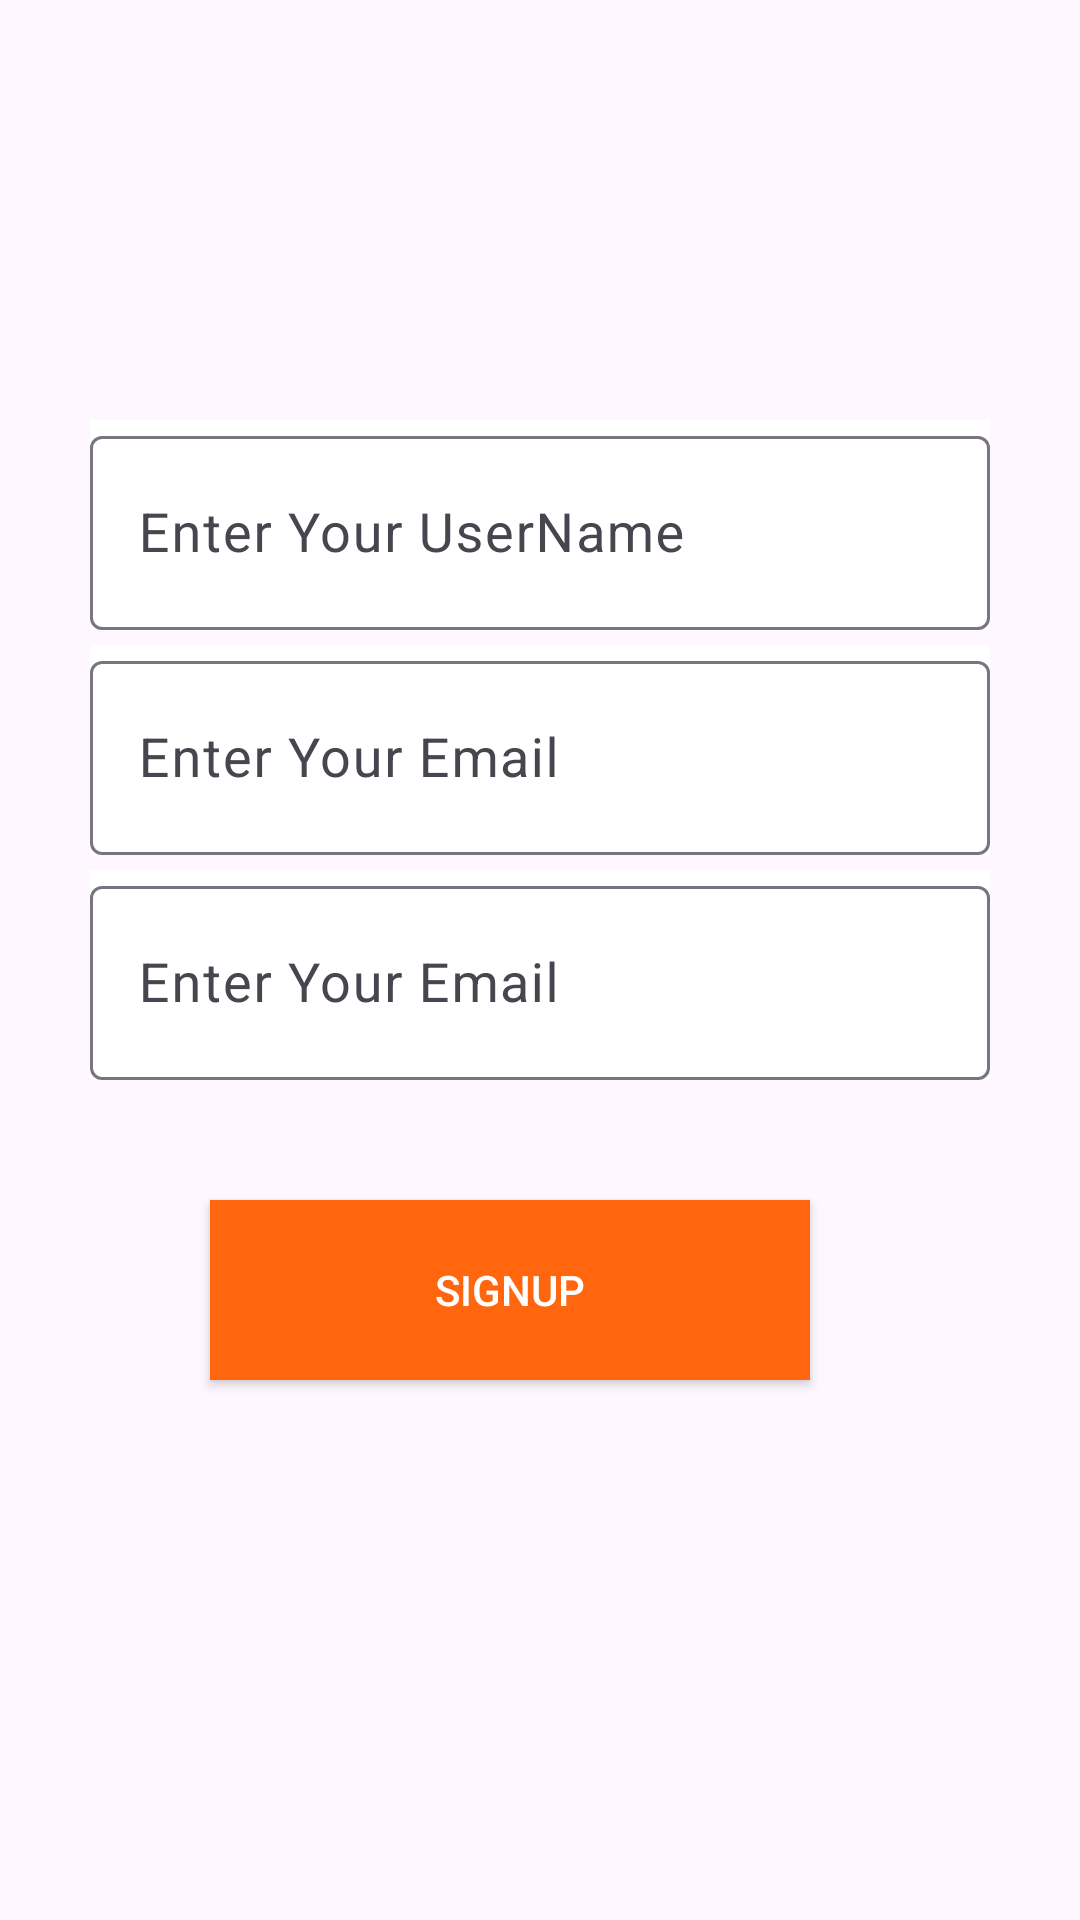

Here is an Android app screen rendered from its layout file. Give the layout XML and the strings, colors and styles it references.
<!-- AndroidManifest.xml: application theme Theme.FirebaseSignupAndLogin -->
<!-- res/layout/activity_main.xml -->
<?xml version="1.0" encoding="utf-8"?>
<RelativeLayout xmlns:android="http://schemas.android.com/apk/res/android"
    xmlns:app="http://schemas.android.com/apk/res-auto"
    xmlns:tools="http://schemas.android.com/tools"
    android:id="@+id/main"
    android:layout_width="match_parent"
    android:layout_height="match_parent"
    tools:context=".MainActivity"
    android:orientation="vertical"
    android:gravity="center"
    >

<com.google.android.material.textfield.TextInputLayout
    android:id="@+id/edUser"
    android:layout_width="300dp"
    android:layout_height="70dp"
    android:background="#FFFFFF"
    >
    <com.google.android.material.textfield.TextInputEditText
        android:id="@+id/edUserName"
        android:layout_width="match_parent"
        android:layout_height="match_parent"
        android:hint="Enter Your UserName"
        android:textColorHint="@color/black"
        android:textSize="18sp"
        android:textColor="@color/black"
        />

</com.google.android.material.textfield.TextInputLayout>



    <com.google.android.material.textfield.TextInputLayout
        android:id="@+id/edEm"
        android:layout_below="@id/edUser"
        android:layout_width="300dp"
        android:layout_height="70dp"
        android:background="#FFFFFF"
        android:layout_marginTop="5dp"
        >
        <com.google.android.material.textfield.TextInputEditText
            android:id="@+id/edEmail"
            android:layout_width="match_parent"
            android:layout_height="match_parent"
            android:hint="Enter Your Email"
            android:textColorHint="@color/black"
            android:textSize="18sp"
            android:textColor="@color/black"
            />

    </com.google.android.material.textfield.TextInputLayout>




    <com.google.android.material.textfield.TextInputLayout
        android:id="@+id/edPas"
        android:layout_below="@id/edEm"
        android:layout_width="300dp"
        android:layout_height="70dp"
        android:background="#FFFFFF"
        android:layout_marginTop="5dp"
        >
        <com.google.android.material.textfield.TextInputEditText
            android:id="@+id/edPassword"
            android:layout_width="match_parent"
            android:layout_height="match_parent"
            android:hint="Enter Your Email"
            android:textColorHint="@color/black"
            android:textSize="18sp"
            android:textColor="@color/black"
            />

    </com.google.android.material.textfield.TextInputLayout>


    <androidx.appcompat.widget.AppCompatButton
        android:id="@+id/signupButton"
        android:layout_below="@id/edPas"
        android:layout_width="200dp"
        android:layout_height="60dp"
        android:layout_marginTop="20dp"
        android:layout_margin="40dp"
        android:text="SignUp"
        android:textColor="@color/white"
        android:background="#FF660e"
        />





</RelativeLayout>
<!-- resources referenced by this layout -->
<resources>
  <style name="Theme.FirebaseSignupAndLogin" parent="Base.Theme.FirebaseSignupAndLogin" />
  <style name="Base.Theme.FirebaseSignupAndLogin" parent="Theme.Material3.DayNight.NoActionBar">
          
          
      </style>
  <!-- not gathered from this repository: default colours our renderer supplied (Android Studio template values) -->
  <color name="black">#FF000000</color>
  <color name="white">#FFFFFFFF</color>
</resources>
